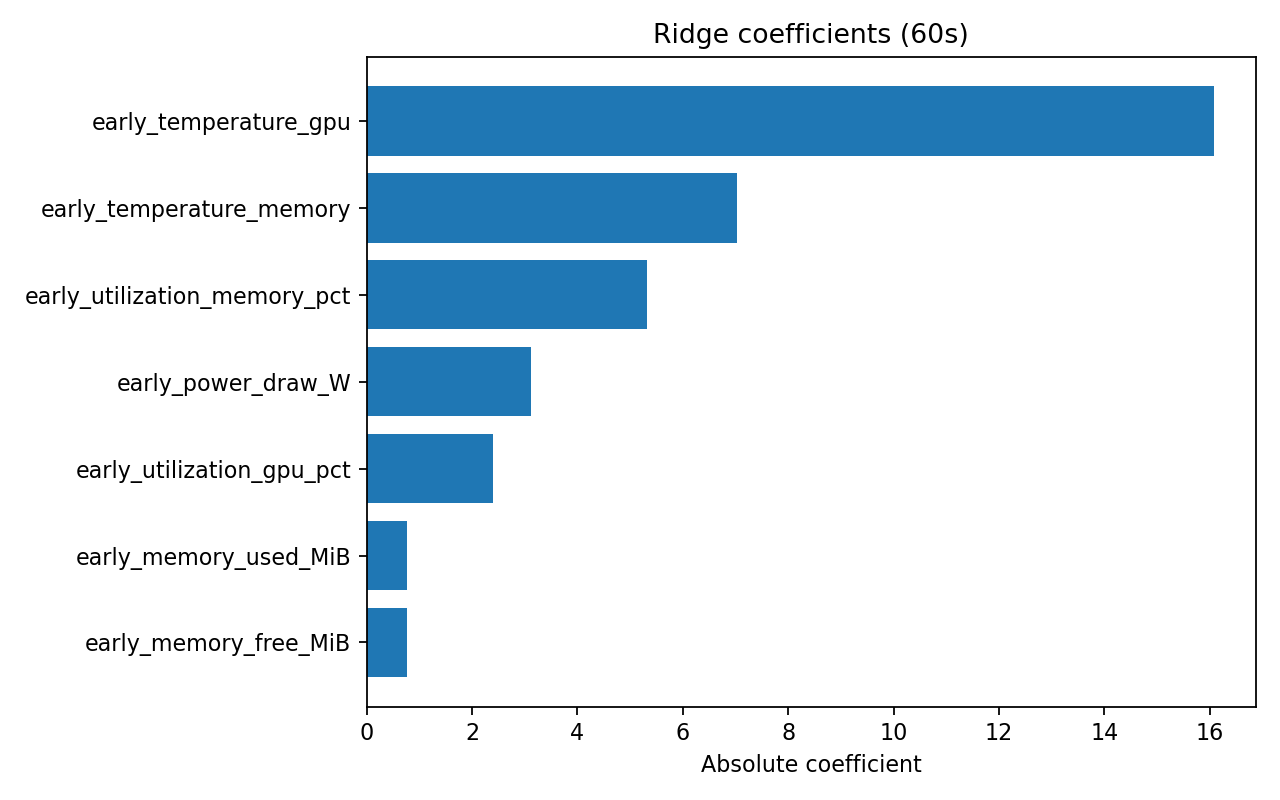

Data behind this chart, as committed beside it:
feature, coefficient, importance_abs
early_power_draw_W, -3.117, 3.117
early_utilization_gpu_pct, 2.387, 2.387
early_utilization_memory_pct, 5.317, 5.317
early_memory_used_MiB, -0.7564, 0.7564
early_memory_free_MiB, 0.7564, 0.7564
early_temperature_gpu, 16.08, 16.08
early_temperature_memory, -7.032, 7.032
